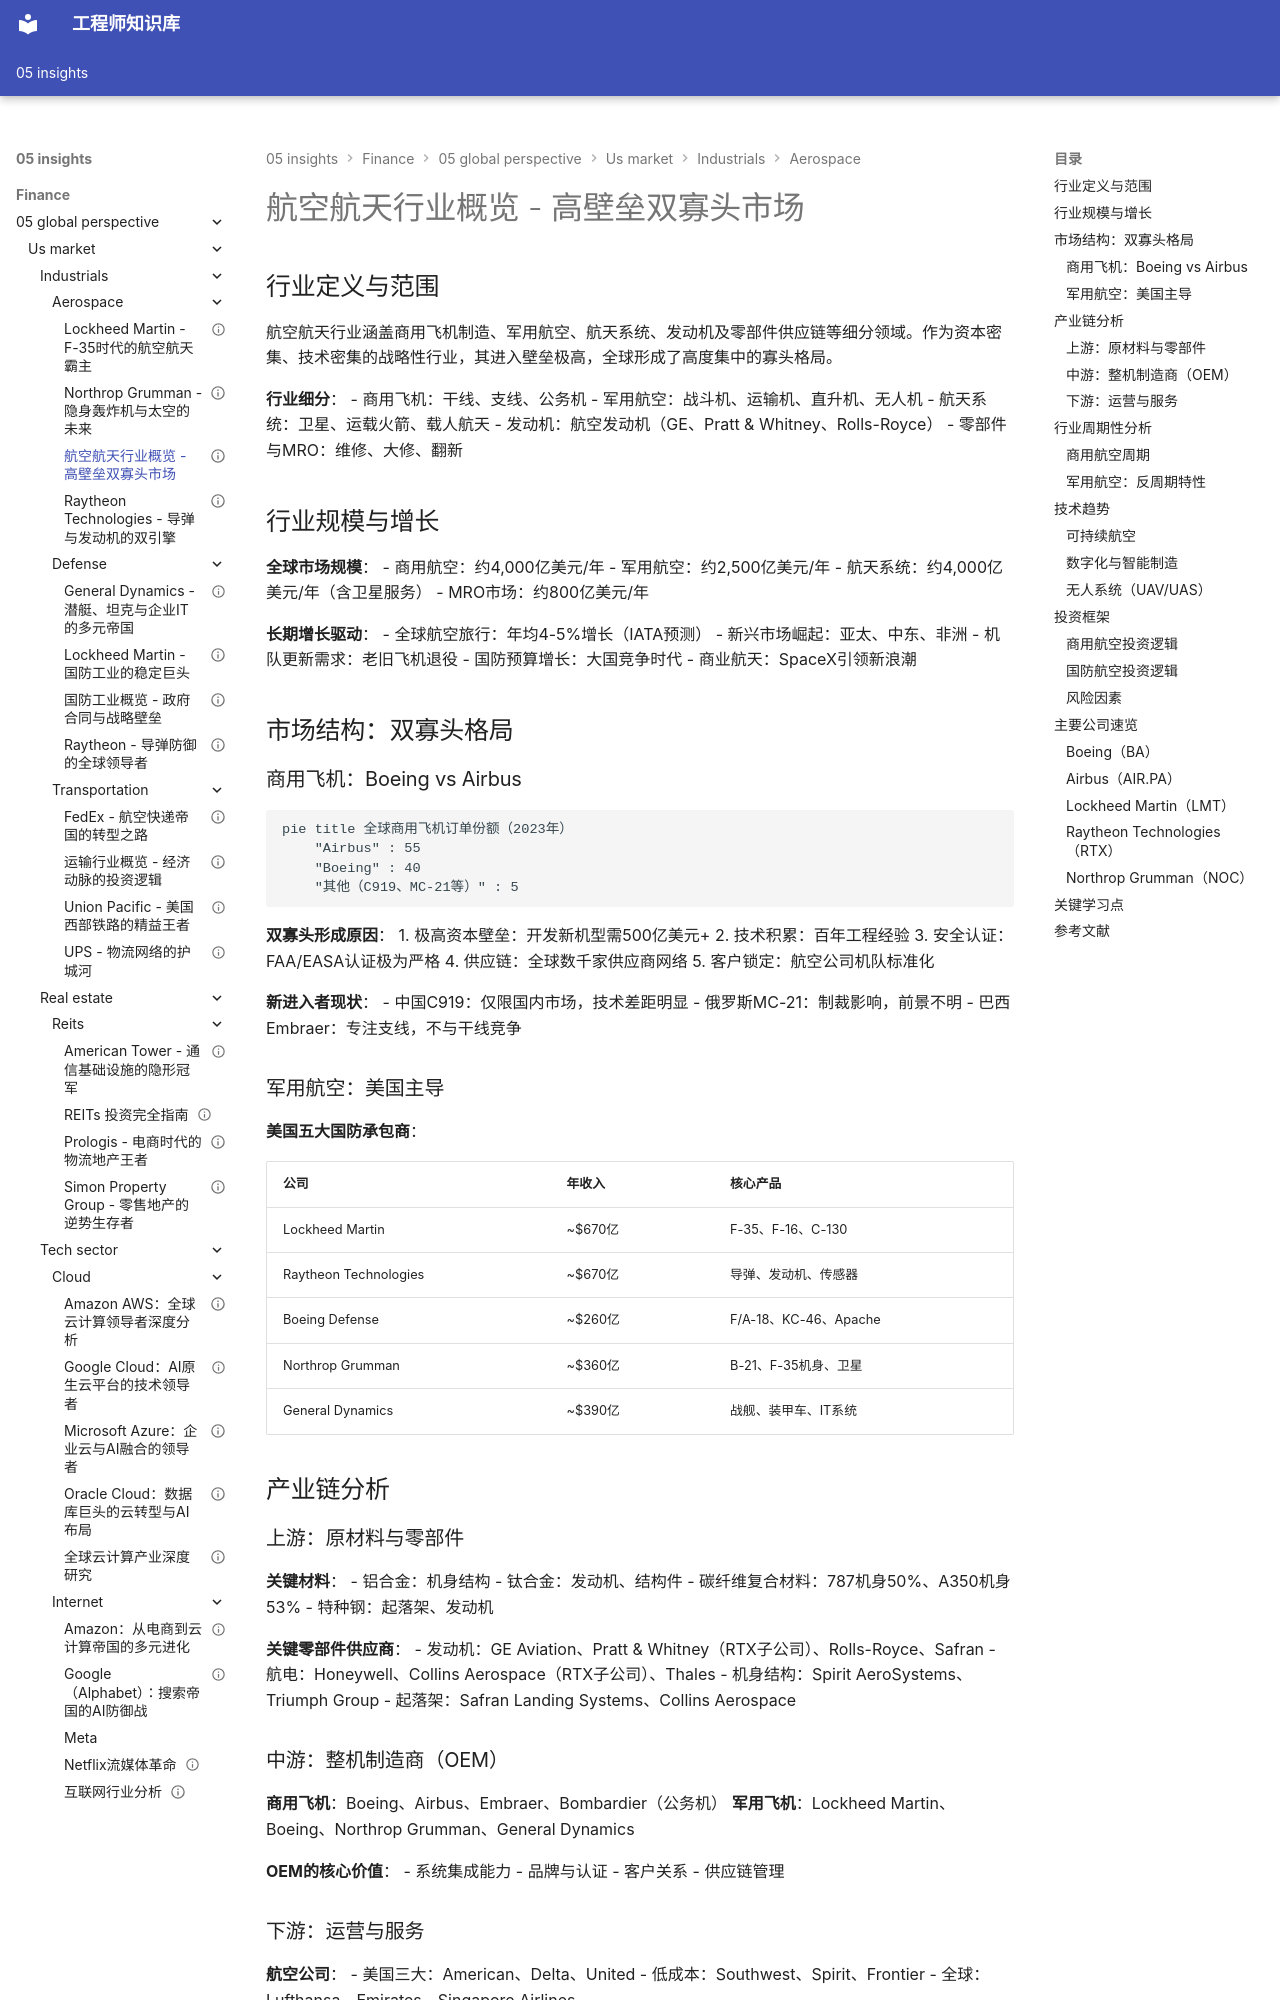

repository: Vuiora/knowledge-os · page: 05-insights/finance/05-global-perspective/us-market/industrials/aerospace/overview/index.html · generator: mkdocs

---
title: 航空航天行业概览 - 高壁垒双寡头市场
description: 深度解析航空航天行业结构、竞争格局、产业链与投资逻辑
slug: aerospace-industry-overview
domain: 金融洞察
module: 全球投资视角
content_type: overview
skill_level: intermediate
tags:
- 航空航天
- 工业
- 行业概览
- 美国市场
- 双寡头
prerequisites:
- 工业板块概览
related_contents:
- Boeing分析
- Lockheed Martin
- Raytheon
- Northrop Grumman
estimated_time: 45
difficulty_score: 3
author: 金融知识体系
created_at: '2024-01-01'
updated_at: '2024-01-01'
version: '1.0'
language: zh-CN
status: published
is_featured: false
---

# 航空航天行业概览 - 高壁垒双寡头市场

## 行业定义与范围

航空航天行业涵盖商用飞机制造、军用航空、航天系统、发动机及零部件供应链等细分领域。作为资本密集、技术密集的战略性行业，其进入壁垒极高，全球形成了高度集中的寡头格局。

**行业细分**：
- 商用飞机：干线、支线、公务机
- 军用航空：战斗机、运输机、直升机、无人机
- 航天系统：卫星、运载火箭、载人航天
- 发动机：航空发动机（GE、Pratt & Whitney、Rolls-Royce）
- 零部件与MRO：维修、大修、翻新

## 行业规模与增长

**全球市场规模**：
- 商用航空：约4,000亿美元/年
- 军用航空：约2,500亿美元/年
- 航天系统：约4,000亿美元/年（含卫星服务）
- MRO市场：约800亿美元/年

**长期增长驱动**：
- 全球航空旅行：年均4-5%增长（IATA预测）
- 新兴市场崛起：亚太、中东、非洲
- 机队更新需求：老旧飞机退役
- 国防预算增长：大国竞争时代
- 商业航天：SpaceX引领新浪潮

## 市场结构：双寡头格局

### 商用飞机：Boeing vs Airbus

```mermaid
pie title 全球商用飞机订单份额（2023年）
    "Airbus" : 55
    "Boeing" : 40
    "其他（C919、MC-21等）" : 5
```

**双寡头形成原因**：
1. 极高资本壁垒：开发新机型需500亿美元+
2. 技术积累：百年工程经验
3. 安全认证：FAA/EASA认证极为严格
4. 供应链：全球数千家供应商网络
5. 客户锁定：航空公司机队标准化

**新进入者现状**：
- 中国C919：仅限国内市场，技术差距明显
- 俄罗斯MC-21：制裁影响，前景不明
- 巴西Embraer：专注支线，不与干线竞争

### 军用航空：美国主导

**美国五大国防承包商**：

| 公司 | 年收入 | 核心产品 |
|------|--------|---------|
| Lockheed Martin | ~$670亿 | F-35、F-16、C-130 |
| Raytheon Technologies | ~$670亿 | 导弹、发动机、传感器 |
| Boeing Defense | ~$260亿 | F/A-18、KC-46、Apache |
| Northrop Grumman | ~$360亿 | B-21、F-35机身、卫星 |
| General Dynamics | ~$390亿 | 战舰、装甲车、IT系统 |

## 产业链分析
